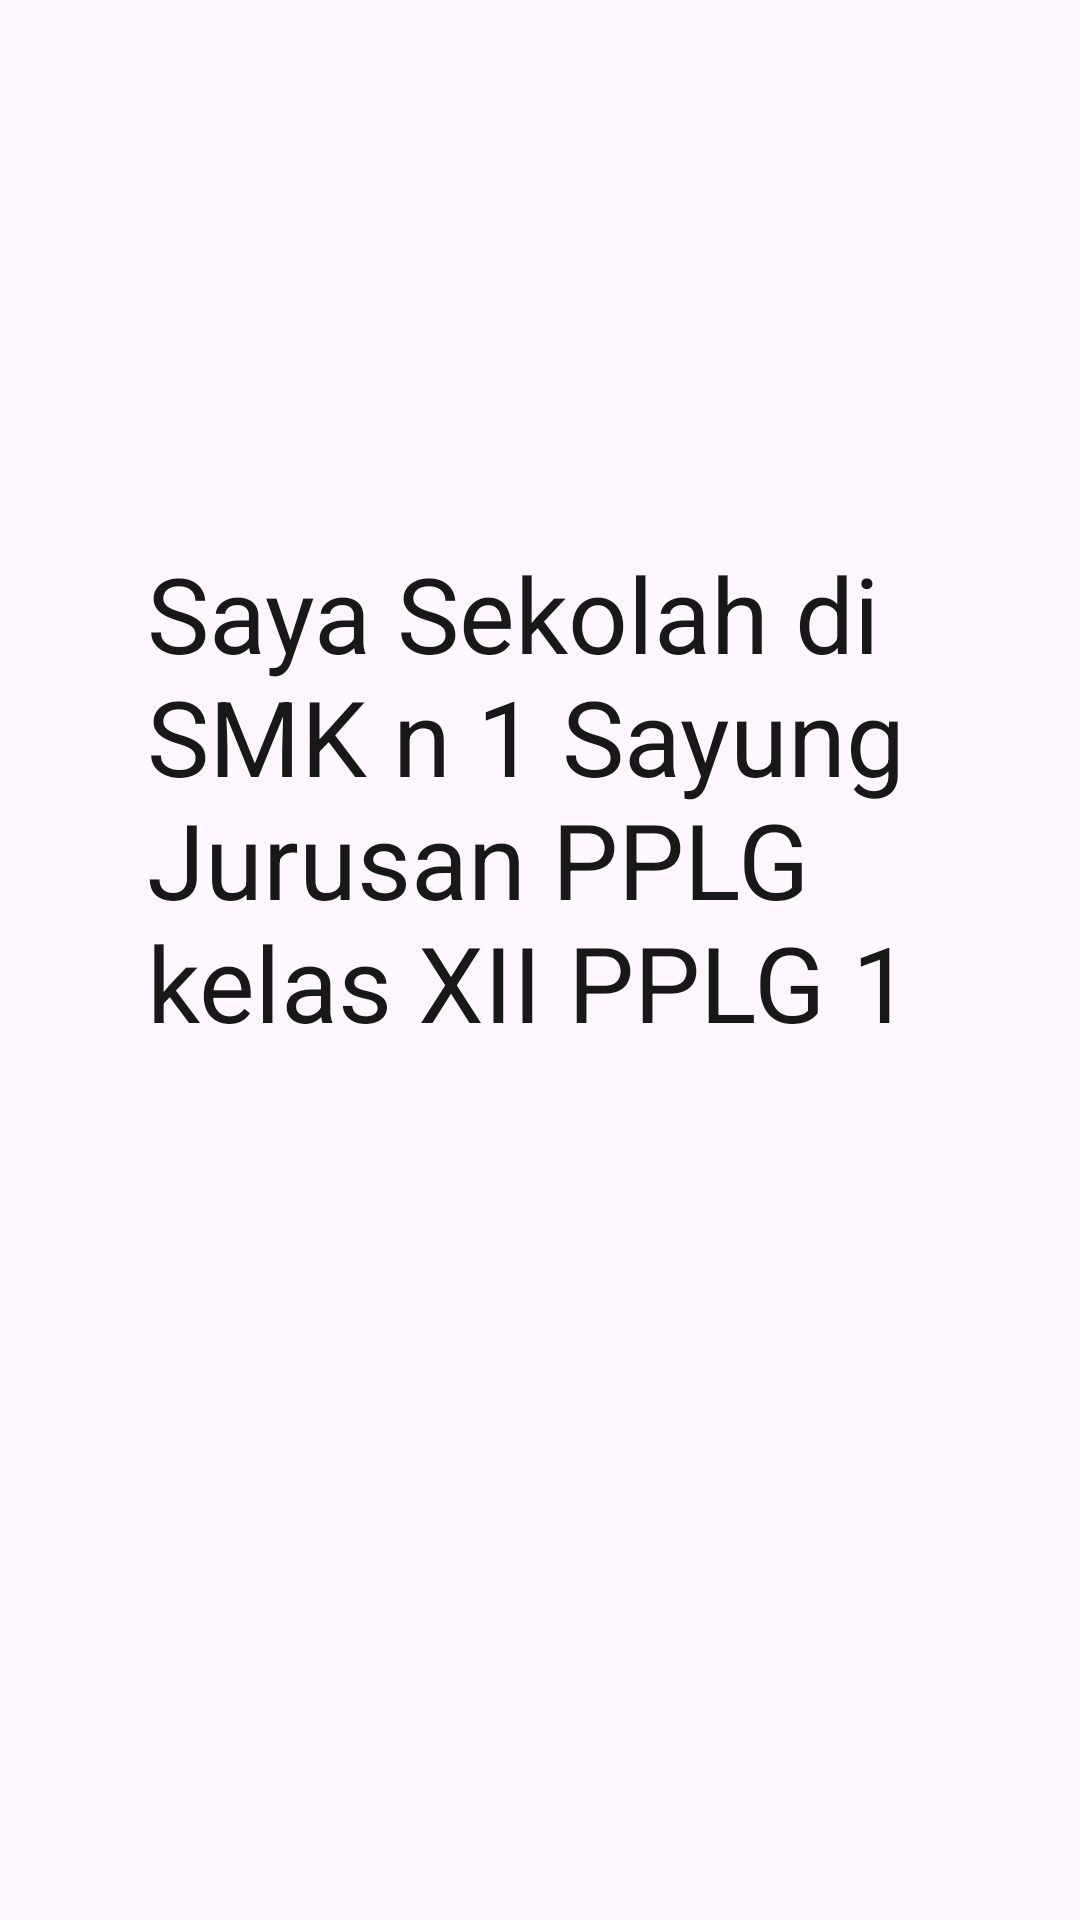

Reconstruct the res/layout file that produces this screen, plus the resources it refers to.
<!-- AndroidManifest.xml: application theme Theme.Biodata_Sahrul -->
<!-- res/layout/activity_school.xml -->
<?xml version="1.0" encoding="utf-8"?>
<androidx.constraintlayout.widget.ConstraintLayout xmlns:android="http://schemas.android.com/apk/res/android"
    xmlns:app="http://schemas.android.com/apk/res-auto"
    xmlns:tools="http://schemas.android.com/tools"
    android:layout_width="match_parent"
    android:layout_height="match_parent"
    tools:context=".School">

    <TextView
        android:id="@+id/textView"
        android:layout_width="294dp"
        android:layout_height="229dp"
        android:text="Saya Sekolah di SMK n 1 Sayung Jurusan PPLG kelas XII PPLG 1"
        android:textColor="#191818"
        android:textSize="35dp"
        app:layout_constraintBottom_toBottomOf="parent"
        app:layout_constraintEnd_toEndOf="parent"
        app:layout_constraintHorizontal_bias="0.743"
        app:layout_constraintStart_toStartOf="parent"
        app:layout_constraintTop_toTopOf="parent"
        app:layout_constraintVertical_bias="0.44" />

</androidx.constraintlayout.widget.ConstraintLayout>
<!-- resources referenced by this layout -->
<resources>
  <style name="Theme.Biodata_Sahrul" parent="Base.Theme.Biodata_Sahrul" />
  <style name="Base.Theme.Biodata_Sahrul" parent="Theme.Material3.DayNight.NoActionBar">
          
          
      </style>
</resources>
